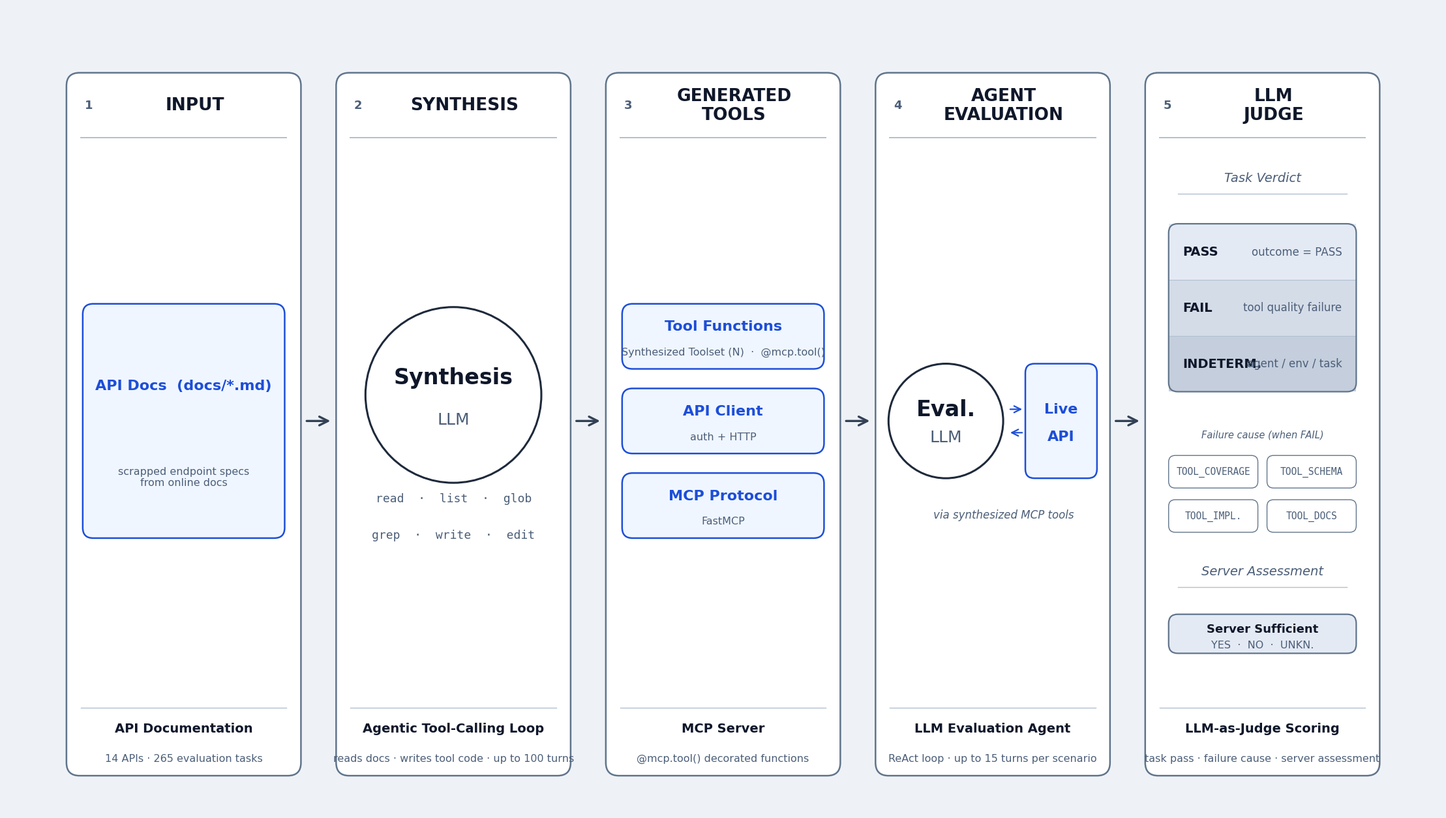

The matplotlib source for this figure:
"""
Slide pipeline figure — MCP-only, updated eval strategy.
16:9 canvas optimised for presentation.

Theme: light steel-blue background, deep blue MCP accent.
"""

import matplotlib.pyplot as plt
import matplotlib.patches as mpatches
from matplotlib.patches import FancyBboxPatch

plt.rcParams.update({
    'font.family': 'sans-serif',
    'font.sans-serif': ['Helvetica Neue', 'Arial', 'DejaVu Sans'],
    'pdf.fonttype': 42,
    'ps.fonttype':  42,
})

# ── Canvas (16:9) ─────────────────────────────────────────────────────────────
W, H = 22, 12.375
fig, ax = plt.subplots(figsize=(W, H))
BG = '#EEF2F7'
fig.patch.set_facecolor(BG)
ax.set_facecolor(BG)
ax.set_xlim(0, W); ax.set_ylim(0, H); ax.axis('off')

# ── Palette ───────────────────────────────────────────────────────────────────
TEXT   = '#0F172A'
SUB    = '#4B5E78'
BORDER = '#60748B'
RULE   = '#B0C0D0'
LLM_EC = '#1E293B'
MCP_C  = '#1D4ED8'   # blue-700
MCP_L  = '#EFF6FF'   # blue-50

# ── Layout ────────────────────────────────────────────────────────────────────
BOX_W  = 3.60
GAP    = 0.54
MAR    = (W - 5*BOX_W - 4*GAP) / 2
CXS    = [MAR + BOX_W/2 + i*(BOX_W+GAP) for i in range(5)]
BXS    = [cx - BOX_W/2 for cx in CXS]

BOX_Y  = 0.55
BOX_H  = 10.80
HDR_H  = 1.00
DESC_H = 1.10

CONT_BOT = BOX_Y + DESC_H          # 1.65
CONT_TOP = BOX_Y + BOX_H - HDR_H   # 10.35
MID_Y    = (CONT_BOT + CONT_TOP) / 2  # 6.00
ARROW_Y  = MID_Y

# ── Helpers ───────────────────────────────────────────────────────────────────
def rrect(bx, by, bw, bh, fc=BG, ec=BORDER, lw=1.4, r=0.14, zorder=3):
    ax.add_patch(FancyBboxPatch(
        (bx, by), bw, bh,
        boxstyle=f"round,pad=0,rounding_size={r}",
        fc=fc, ec=ec, lw=lw, zorder=zorder))

def llm_node(cx, cy, r, top, bot=None, lw=2.2):
    ax.add_patch(plt.Circle((cx, cy), r, fc='white', ec=LLM_EC, lw=lw, zorder=5))
    if bot:
        ax.text(cx, cy + r*0.20, top, ha='center', va='center',
                fontsize=24, fontweight='bold', color=TEXT, zorder=6)
        ax.text(cx, cy - r*0.28, bot, ha='center', va='center',
                fontsize=18, color=SUB, zorder=6)
    else:
        ax.text(cx, cy, top, ha='center', va='center',
                fontsize=18, fontweight='bold', color=TEXT, zorder=6)

def artifact_box(cx, cy, w, h, title, sub=None, fc='white', ec=BORDER,
                 title_color=None, zorder=5):
    rrect(cx - w/2, cy - h/2, w, h, fc=fc, ec=ec, lw=1.8, r=0.16, zorder=zorder)
    tc = title_color or ec
    if sub:
        ax.text(cx, cy + h*0.15, title, ha='center', va='center',
                fontsize=16, fontweight='bold', color=tc, zorder=zorder+1)
        ax.text(cx, cy - h*0.24, sub, ha='center', va='center',
                fontsize=11.5, color=SUB, zorder=zorder+1)
    else:
        ax.text(cx, cy, title, ha='center', va='center',
                fontsize=16, fontweight='bold', color=tc, zorder=zorder+1)

# ══════════════════════════════════════════════════════════════════════════════
# Phase boxes
# ══════════════════════════════════════════════════════════════════════════════
HEADS = ['INPUT', 'SYNTHESIS', 'GENERATED\nTOOLS', 'AGENT\nEVALUATION', 'LLM\nJUDGE']
DESCS = [
    ('API Documentation',         '14 APIs \u00b7 265 evaluation tasks'),
    ('Agentic Tool-Calling Loop', 'reads docs \u00b7 writes tool code \u00b7 up to 100 turns'),
    ('MCP Server',                '@mcp.tool() decorated functions'),
    ('LLM Evaluation Agent',      'ReAct loop \u00b7 up to 15 turns per scenario'),
    ('LLM-as-Judge Scoring',      'task pass \u00b7 failure cause \u00b7 server assessment'),
]

for i, cx in enumerate(CXS):
    bx = BXS[i]
    rrect(bx, BOX_Y, BOX_W, BOX_H, 'white', BORDER, lw=1.8, r=0.20)

    ax.text(bx + 0.34, BOX_Y + BOX_H - HDR_H/2, str(i+1),
            ha='center', va='center', fontsize=13, fontweight='bold',
            color=SUB, zorder=4)
    ax.text(cx + 0.17, BOX_Y + BOX_H - HDR_H/2, HEADS[i],
            ha='center', va='center', fontsize=19, fontweight='bold',
            color=TEXT, zorder=4, linespacing=1.15)

    ax.plot([bx + 0.22, bx + BOX_W - 0.22], [BOX_Y + BOX_H - HDR_H]*2,
            color=RULE, lw=1.4, zorder=3)
    ax.plot([bx + 0.22, bx + BOX_W - 0.22], [BOX_Y + DESC_H - 0.06]*2,
            color=RULE, lw=1.0, zorder=3)

    d_title, d_sub = DESCS[i]
    ax.text(cx, BOX_Y + DESC_H*0.66, d_title,
            ha='center', va='center', fontsize=14, fontweight='bold',
            color=TEXT, zorder=4)
    ax.text(cx, BOX_Y + DESC_H*0.24, d_sub,
            ha='center', va='center', fontsize=11.5, color=SUB, zorder=4)

# ── Inter-phase arrows ────────────────────────────────────────────────────────
for i in range(4):
    x0 = BXS[i] + BOX_W + 0.06
    x1 = BXS[i+1] - 0.06
    ax.add_patch(mpatches.Rectangle(
        (x0 - 0.02, ARROW_Y - 0.24), (x1 - x0) + 0.04, 0.64,
        fc=BG, ec='none', zorder=9))
    ax.annotate('', xy=(x1, ARROW_Y), xytext=(x0, ARROW_Y),
                arrowprops=dict(arrowstyle='->', color='#334155', lw=2.4,
                                mutation_scale=24), zorder=10)

# Label arrow 4 → 5
x_a4 = BXS[3] + BOX_W + 0.06
x_a5 = BXS[4] - 0.06
#ax.text((x_a4 + x_a5)/2, ARROW_Y + 0.24, 'agent\ntranscript',
#        ha='center', va='bottom', fontsize=10.0, color=SUB, style='italic',
#        linespacing=1.2, zorder=10)

# ══════════════════════════════════════════════════════════════════════════════
# 1  INPUT
# ══════════════════════════════════════════════════════════════════════════════
cx = CXS[0]
artifact_box(cx, MID_Y, 3.10, 3.60,
             'API Docs  (docs/*.md)',
             'scrapped endpoint specs\nfrom online docs',
             fc=MCP_L, ec=MCP_C, zorder=5)

# ══════════════════════════════════════════════════════════════════════════════
# 2  SYNTHESIS
# ══════════════════════════════════════════════════════════════════════════════
cx = CXS[1]

r2 = 1.35
circle_cy = MID_Y + 0.40
tool_y    = circle_cy - r2 - 0.52

llm_node(cx, circle_cy, r2, 'Synthesis', 'LLM')

for row_offset, row_text in [
    (+0.28, 'read  \u00b7  list  \u00b7  glob'),
    (-0.28, 'grep  \u00b7  write  \u00b7  edit'),
]:
    ax.text(cx, tool_y + row_offset, row_text,
            ha='center', va='center',
            fontsize=13, color=SUB, fontfamily='monospace', zorder=5)

# ══════════════════════════════════════════════════════════════════════════════
# 3  GENERATED TOOLS
# ══════════════════════════════════════════════════════════════════════════════
cx = CXS[2]

MCP_CARDS = [
    ('Tool Functions',  'Synthesized Toolset (N)  \u00b7  @mcp.tool()'),
    ('API Client',      'auth + HTTP'),
    ('MCP Protocol',    'FastMCP'),
]
cw, ch, cgap = 3.10, 1.00, 0.30
stack_h = len(MCP_CARDS)*ch + (len(MCP_CARDS)-1)*cgap
top_cy = MID_Y + stack_h/2 - ch/2
for j, (title, sub) in enumerate(MCP_CARDS):
    artifact_box(cx, top_cy - j*(ch+cgap), cw, ch,
                 title, sub, fc=MCP_L, ec=MCP_C, title_color=MCP_C, zorder=5)

# ══════════════════════════════════════════════════════════════════════════════
# 4  AGENT EVALUATION  — Eval LLM ↔ Live API
# ══════════════════════════════════════════════════════════════════════════════
cx = CXS[3]
r_e = 0.88

ecx = cx - 0.72
llm_node(ecx, MID_Y, r_e, 'Eval.', 'LLM')

api_left = ecx + r_e + 0.34
aw, ah = 1.10, 1.76
api_cx = api_left + aw/2

arr_gap = 0.18
ax.annotate('', xy=(api_left - 0.02, MID_Y + arr_gap),
            xytext=(ecx + r_e + 0.08, MID_Y + arr_gap),
            arrowprops=dict(arrowstyle='->', color=MCP_C, lw=1.6,
                            mutation_scale=18), zorder=8)
ax.annotate('', xy=(ecx + r_e + 0.08, MID_Y - arr_gap),
            xytext=(api_left - 0.02, MID_Y - arr_gap),
            arrowprops=dict(arrowstyle='->', color=MCP_C, lw=1.6,
                            mutation_scale=18), zorder=8)

rrect(api_left, MID_Y - ah/2, aw, ah, MCP_L, MCP_C, lw=1.8, r=0.14, zorder=5)
ax.text(api_cx, MID_Y + 0.18, 'Live', ha='center', va='center',
        fontsize=16, fontweight='bold', color=MCP_C, zorder=6)
ax.text(api_cx, MID_Y - 0.24, 'API', ha='center', va='center',
        fontsize=16, fontweight='bold', color=MCP_C, zorder=6)

ax.text((ecx + api_cx)/2, MID_Y - r_e - 0.56,
        'via synthesized MCP tools',
        ha='center', va='center', fontsize=12, color=SUB, style='italic', zorder=6)

# ══════════════════════════════════════════════════════════════════════════════
# 5  LLM JUDGE
# ══════════════════════════════════════════════════════════════════════════════
cx = CXS[4]
panel_x = cx - 1.44
panel_w  = 2.88

v_row_h = 0.86
VERD = [
    ('PASS',      'outcome = PASS',       '#E4EAF4'),
    ('FAIL',      'tool quality failure', '#D4DCE8'),
    ('INDETERM.', 'agent / env / task',   '#C4CEDC'),
]
verdict_h = len(VERD) * v_row_h   # 2.58

fc_row_h, fc_colgap, fc_rowgap = 0.50, 0.14, 0.18
FCAUSES = [
    ('TOOL_COVERAGE',  'TOOL_SCHEMA'),
    ('TOOL_IMPL.',     'TOOL_DOCS'),
]
fc_cw      = (panel_w - fc_colgap) / 2
fc_panel_h = len(FCAUSES)*fc_row_h + (len(FCAUSES)-1)*fc_rowgap   # 1.18

sv_h = 0.60

block_h5 = (
    0.38 + 0.16        # "Task Verdict" label + gap
    + verdict_h        # 2.58
    + 0.48             # gap
    + 0.36 + 0.14      # "Failure cause" label + gap
    + fc_panel_h       # 1.18
    + 0.76             # gap
    + 0.36 + 0.14      # "Server Assessment" label + gap
    + sv_h             # 0.60
)
margin5 = (CONT_TOP - CONT_BOT - block_h5) / 2
y = CONT_TOP - margin5

# ── Task Verdict label + rule ─────────────────────────────────────────────────
ax.plot([panel_x + 0.14, panel_x + panel_w - 0.14], [y - 0.08]*2,
        color=RULE, lw=1.0, zorder=6)
ax.text(cx, y + 0.16, 'Task Verdict',
        ha='center', va='center', fontsize=14, color=SUB, style='italic', zorder=6)
y -= 0.38 + 0.16

# ── Verdict panel ─────────────────────────────────────────────────────────────
v_top = y
for k, (lbl, sub, shade) in enumerate(VERD):
    vy = v_top - k*v_row_h - v_row_h/2
    ax.add_patch(mpatches.Rectangle(
        (panel_x, vy - v_row_h/2), panel_w, v_row_h,
        fc=shade, ec='none', zorder=5))
    if k < len(VERD) - 1:
        ax.plot([panel_x, panel_x + panel_w], [vy - v_row_h/2]*2,
                color=RULE, lw=0.8, zorder=6)

rrect(panel_x, v_top - verdict_h, panel_w, verdict_h,
      'none', BORDER, lw=1.6, r=0.14, zorder=7)

for k, (lbl, sub, shade) in enumerate(VERD):
    vy = v_top - k*v_row_h - v_row_h/2
    ax.text(panel_x + 0.22, vy, lbl,
            ha='left', va='center', fontsize=14, fontweight='bold',
            color=TEXT, zorder=8)
    ax.text(panel_x + panel_w - 0.22, vy, sub,
            ha='right', va='center', fontsize=12, color=SUB, zorder=8)
y -= verdict_h + 0.48

# ── Failure cause taxonomy ────────────────────────────────────────────────────
ax.text(cx, y - 0.18, 'Failure cause (when FAIL)',
        ha='center', va='center', fontsize=10.5, color=SUB, style='italic', zorder=6)
y -= 0.36 + 0.14

for r_idx, row_pair in enumerate(FCAUSES):
    fc_y = y - r_idx*(fc_row_h + fc_rowgap) - fc_row_h/2
    for c_idx, code in enumerate(row_pair):
        fx = panel_x + c_idx*(fc_cw + fc_colgap)
        rrect(fx, fc_y - fc_row_h/2, fc_cw, fc_row_h,
              'white', BORDER, lw=1.0, r=0.10, zorder=5)
        ax.text(fx + fc_cw/2, fc_y, code,
                ha='center', va='center',
                fontsize=10.5, color=SUB, fontfamily='monospace', zorder=6)
y -= fc_panel_h + 0.76

# ── Server Assessment label + box ─────────────────────────────────────────────
ax.plot([panel_x + 0.14, panel_x + panel_w - 0.14], [y - 0.08]*2,
        color=RULE, lw=1.0, zorder=6)
ax.text(cx, y + 0.16, 'Server Assessment',
        ha='center', va='center', fontsize=14, color=SUB, style='italic', zorder=6)
y -= 0.36 + 0.14

sv_y = y - sv_h
rrect(panel_x, sv_y, panel_w, sv_h, '#E4EAF4', BORDER, lw=1.6, r=0.14, zorder=5)
ax.text(cx, sv_y + sv_h*0.62, 'Server Sufficient',
        ha='center', va='center', fontsize=13, fontweight='bold',
        color=TEXT, zorder=6)
ax.text(cx, sv_y + sv_h*0.22, 'YES  \u00b7  NO  \u00b7  UNKN.',
        ha='center', va='center', fontsize=11.5, color=SUB, zorder=6)

# ── Save ──────────────────────────────────────────────────────────────────────
plt.tight_layout(pad=0.1)
plt.savefig('benchmark_pipeline_slide.png', dpi=150, bbox_inches='tight',
            facecolor=BG)
print("Saved benchmark_pipeline_slide.png")
